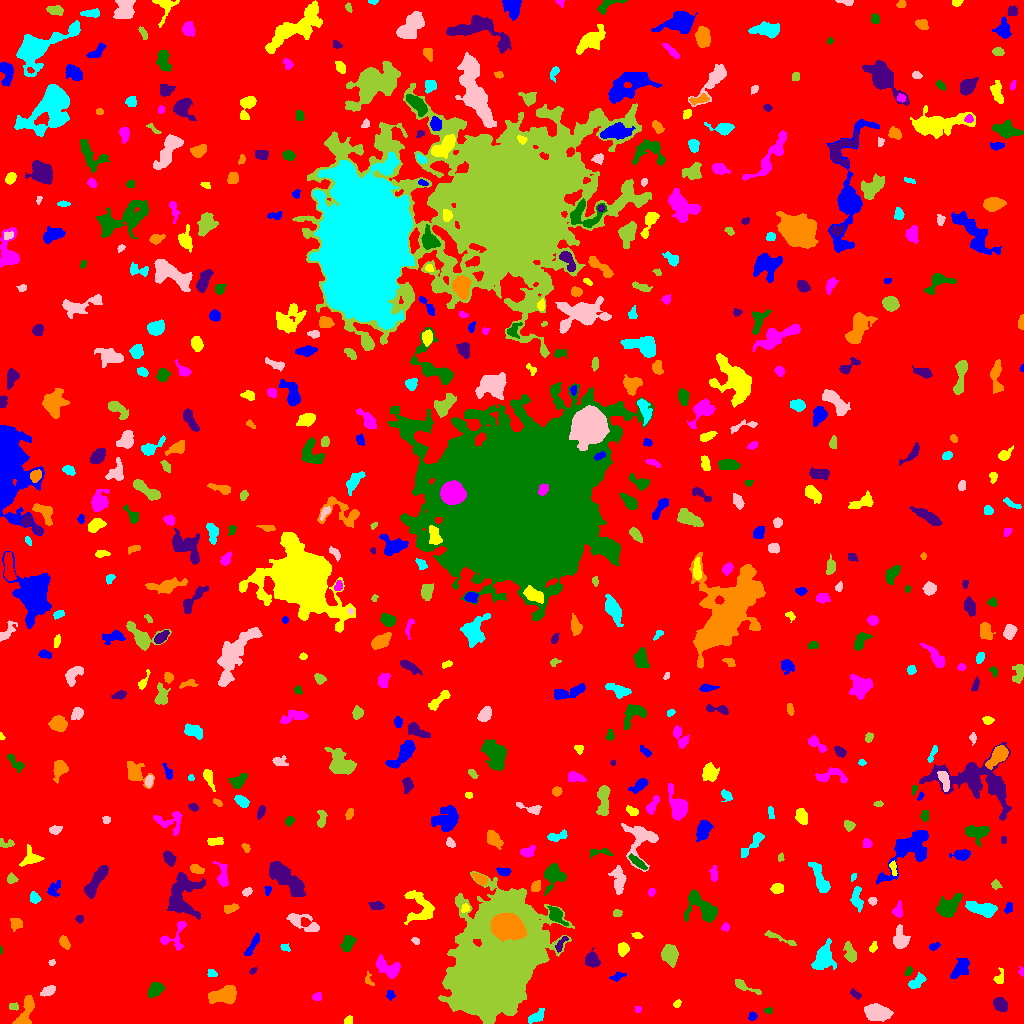

Values plotted in this chart, from the file beside it:
ID, X, Y, A, B, theta, total_flux, mu_max, mu_median, mu_mean, R_fwhm, R_e, R10, R90, x_start, x_end, y_start, y_end, area, greylevel
0, 515.2, 509.4, 298, 292.3, -0.6082, 1523821, 12.0, 1.0, 1.838, 97.78, 224.6, 85.47, 378.7, 0, 1023, 0, 1023, 828931, 1.838
1, 752.6, 7.103, 2.135, 1.898, 0.5392, 194.0, 6.0, 3.0, 2.812, 3.523, 2.585, 0.9772, 3.989, 748, 757, 3, 12, 69, 7.812
2, 347.7, 2.775, 2.584, 1.795, 0.7654, 142.0, 4.0, 2.0, 2.088, 3.827, 2.523, 0.9772, 3.989, 344, 352, 0, 8, 68, 7.088
3, 637.7, 14.34, 1.656, 1.539, -0.4545, 101.0, 5.0, 2.0, 2.244, 2.394, 2.034, 0.7979, 3.141, 635, 641, 11, 17, 45, 7.244
4, 768.6, 12.72, 1.919, 1.43, -0.1339, 110.0, 6.0, 2.0, 2.2, 2.394, 2.034, 0.5642, 3.29, 764, 772, 10, 16, 50, 7.2
5, 1000, 19.11, 3.427, 2.82, -0.6571, 753.0, 9.0, 4.0, 4.137, 5.015, 4.029, 1.693, 6.333, 993, 1007, 12, 26, 182, 9.137
6, 26.03, 12.21, 8.766, 3.104, 1.232, 1348, 10.0, 4.0, 4.293, 6.358, 5.585, 2.185, 8.686, 12, 34, 0, 28, 314, 8.293
7, 535.9, 6.902, 5.375, 2.269, 0.6242, 398.0, 6.0, 2.0, 2.457, 4.478, 3.949, 1.493, 6.232, 528, 544, 0, 15, 162, 8.457
8, 876.7, 11.31, 6.113, 3.42, -0.193, 2683, 15.0, 6.0, 6.792, 7.203, 5.836, 2.394, 9.271, 864, 893, 2, 20, 395, 10.79
9, 13.97, 17.1, 2.336, 1.605, -0.1438, 177.0, 6.0, 2.0, 2.603, 3.09, 2.326, 0.7979, 3.785, 9, 18, 13, 21, 68, 8.603
10, 357.5, 24.14, 1.949, 1.508, 1.37, 140.0, 6.0, 2.5, 2.593, 2.932, 2.111, 0.7979, 3.385, 354, 361, 20, 29, 54, 8.593
11, 390.1, 28.94, 2.096, 1.814, -1.564, 166.0, 5.0, 2.0, 2.274, 3.038, 2.394, 0.9772, 3.949, 386, 395, 23, 33, 73, 8.274
12, 676.9, 19.26, 1.934, 1.438, 0.8774, 81.0, 4.0, 1.0, 1.446, 2.821, 2.034, 0.7979, 3.29, 673, 681, 16, 24, 56, 7.446
13, 317.3, 26.9, 2.303, 1.995, 0.4859, 234.0, 6.0, 3.0, 3.162, 3.785, 2.706, 0.9772, 4.26, 312, 321, 23, 31, 74, 8.162
14, 155.5, 33.91, 4.128, 2.928, 0.6374, 1009, 9.0, 5.0, 5.07, 6.05, 4.514, 1.871, 6.91, 147, 164, 25, 41, 199, 9.07
15, 855.8, 29.03, 3.119, 1.524, -0.6296, 137.0, 4.0, 1.0, 1.712, 3.478, 2.523, 0.9772, 4.297, 850, 861, 24, 35, 80, 6.713
16, 224, 28.71, 6.952, 3.5, 0.2264, 1878, 10.0, 4.5, 4.603, 8.058, 6.024, 2.394, 9.373, 208, 236, 19, 38, 408, 9.603
17, 916.4, 41.24, 4.68, 2.207, 0.673, 414.0, 6.0, 2.0, 2.435, 4.951, 3.785, 1.493, 5.971, 908, 926, 35, 51, 170, 7.435
18, 48.01, 32.42, 3.629, 2.02, 0.4116, 418.0, 7.0, 3.0, 3.167, 4.184, 3.478, 1.382, 5.47, 40, 55, 27, 38, 132, 8.167
19, 745.2, 36.84, 8.577, 1.862, -0.4373, 466.0, 6.0, 3.0, 2.877, 5.382, 4.107, 1.596, 6.383, 735, 761, 29, 44, 162, 6.877
20, 838.8, 41.76, 1.817, 1.433, 1.002, 98.0, 6.0, 2.0, 2.085, 1.954, 1.871, 0.5642, 3.29, 836, 842, 38, 46, 47, 7.085
21, 617.1, 47.11, 4.092, 1.8, 0.308, 218.0, 4.0, 2.0, 2.224, 4.951, 3.192, 1.262, 4.918, 609, 626, 42, 52, 98, 6.224
22, 999.2, 45.23, 3.691, 2.108, 1.344, 292.0, 6.0, 2.0, 2.729, 3.909, 2.985, 1.128, 4.918, 993, 1003, 40, 56, 107, 7.729
23, 1021, 51.72, 2.089, 1.363, -1.397, 90.0, 4.0, 2.0, 2.045, 2.985, 1.954, 0.7979, 3.09, 1018, 1023, 47, 57, 44, 7.045
24, 908.5, 52.21, 2.39, 1.583, 1.1, 146.0, 4.0, 2.0, 2.393, 3.868, 2.523, 0.9772, 3.827, 905, 912, 48, 57, 61, 8.393
25, 252.9, 52.71, 2.065, 1.297, 0.6476, 91.0, 3.0, 2.0, 2.022, 3.09, 2.185, 0.9772, 3.141, 249, 257, 49, 56, 45, 8.022
26, 368.3, 43.22, 3.073, 1.903, -1.09, 144.0, 7.0, 2.0, 1.846, 1.693, 2.326, 0.7979, 3.989, 365, 374, 38, 52, 78, 7.846
27, 211.2, 50.6, 2.288, 1.677, -0.2628, 141.0, 4.0, 2.0, 2.014, 3.613, 2.459, 0.9772, 3.7, 207, 217, 47, 54, 70, 7.014
28, 51.64, 60.88, 1.692, 1.544, 0.2327, 132.0, 5.0, 3.0, 3.22, 2.985, 2.111, 0.7979, 3.192, 48, 55, 58, 64, 41, 7.22
29, 849.8, 70.6, 5.221, 2.296, -1.151, 486.0, 6.0, 2.0, 2.545, 5.412, 4.029, 1.596, 6.283, 843, 856, 61, 82, 191, 8.545
30, 708.9, 58.39, 2.302, 1.851, -0.533, 158.0, 4.0, 2.0, 2.052, 3.909, 2.646, 0.9772, 4.146, 705, 714, 54, 63, 77, 7.052
31, 960.1, 55.22, 5.446, 2.995, 0.9478, 975.0, 8.0, 3.5, 3.585, 6.58, 5.015, 2.034, 7.736, 950, 969, 45, 65, 272, 8.585
32, 622.9, 74.34, 2.954, 2.444, 1.28, 593.0, 10.0, 4.0, 4.393, 4.618, 3.432, 1.382, 5.323, 618, 629, 67, 81, 135, 9.393
33, 388.2, 55.29, 7.287, 3.609, -0.4986, 766.0, 6.0, 2.0, 2.364, 6.555, 5.323, 2.111, 8.425, 376, 400, 45, 69, 324, 7.364
34, 0.6301, 73.33, 1.902, 0.712, 1.567, 73.0, 7.0, 3.0, 3.174, 1.596, 1.382, 0.5642, 2.257, 0, 2, 69, 78, 23, 8.174
35, 591.4, 63.01, 3.258, 3.061, -1.033, 743.0, 10.0, 3.0, 3.753, 4.82, 3.868, 1.596, 6.308, 585, 600, 56, 76, 198, 8.753
36, 64.21, 81.18, 3.141, 1.936, -1.033, 345.0, 7.0, 3.0, 2.924, 3.7, 3.09, 1.128, 4.983, 59, 70, 74, 88, 118, 7.924
37, 284.8, 76.01, 2.382, 1.753, -0.5081, 148.0, 4.0, 2.0, 2.312, 3.868, 2.523, 0.9772, 3.827, 280, 290, 72, 80, 64, 7.312
38, 900.1, 84.06, 5.39, 3.417, -1.477, 980.0, 9.0, 3.0, 3.712, 5.046, 5.015, 1.871, 7.979, 893, 910, 75, 99, 264, 8.712
39, 669.7, 69.83, 4.337, 3.504, -1.183, 987.0, 8.0, 3.0, 3.357, 6.358, 4.886, 1.954, 7.838, 661, 678, 56, 79, 294, 8.357
40, 691.5, 74.45, 3.316, 1.777, -0.7474, 286.0, 5.0, 4.0, 3.365, 4.334, 3.141, 1.262, 4.652, 686, 698, 69, 80, 85, 7.365
41, 933.9, 76.94, 2.819, 1.501, 0.3916, 117.0, 3.0, 2.0, 1.603, 3.478, 2.585, 0.9772, 4.029, 929, 940, 73, 81, 73, 6.603
42, 873.4, 76.01, 2.689, 1.524, 1.112, 151.0, 5.0, 2.0, 2.097, 2.877, 2.459, 0.9772, 3.989, 869, 877, 71, 82, 72, 8.097
43, 174.8, 87.72, 9.498, 5.449, 0.9209, 710.0, 6.0, 3.0, 2.71, 6.507, 5.262, 2.034, 8.117, 160, 186, 73, 102, 262, 6.71
44, 348.1, 80.37, 4.426, 2.733, 1.165, 726.0, 7.0, 4.0, 3.946, 6.024, 4.406, 1.784, 6.628, 340, 356, 72, 88, 184, 7.946
45, 561.2, 80.33, 5.251, 1.568, 1.047, 206.0, 5.0, 2.0, 1.962, 3.038, 2.985, 1.128, 4.886, 555, 568, 71, 87, 105, 9.962
46, 507.6, 97.18, 7.218, 5.412, -0.2972, 18887, 60.0, 21.0, 23.55, 9.458, 7.999, 3.192, 12.85, 490, 526, 82, 111, 802, 60.55
47, 823.4, 65.07, 6.827, 4.707, 1.206, 2481, 11.0, 5.0, 5.73, 8.098, 6.699, 2.706, 10.42, 811, 836, 54, 85, 433, 8.73
48, 415.6, 82.73, 2.132, 1.595, -0.5693, 196.0, 7.0, 3.0, 3.63, 2.821, 2.394, 0.7979, 3.656, 411, 419, 79, 86, 54, 7.63
49, 778.9, 85.57, 10.61, 1.246, -0.3767, 225.0, 5.0, 1.0, 1.5, 3.385, 3.141, 1.128, 5.262, 764, 796, 78, 93, 150, 7.5
50, 232.5, 91.8, 3.006, 1.723, 1.041, 199.0, 5.0, 2.0, 2.117, 3.432, 2.877, 1.128, 4.442, 227, 237, 85, 97, 94, 8.117
51, 252.2, 78.13, 7.172, 1.665, 1.055, 614.0, 8.0, 4.0, 3.744, 5.412, 4.222, 1.596, 6.383, 244, 259, 68, 91, 164, 7.744
52, 636.9, 87.95, 2.595, 1.512, -0.1881, 106.0, 3.0, 2.0, 1.656, 3.338, 2.459, 0.9772, 3.868, 631, 643, 85, 91, 64, 6.656
53, 725.2, 96.15, 1.943, 1.709, 1.388, 100.0, 4.0, 1.5, 1.613, 3.141, 2.257, 0.7979, 3.613, 721, 729, 92, 101, 62, 6.613
54, 556.2, 108.6, 5.21, 2.805, -0.8884, 1166, 13.0, 5.0, 5.474, 4.652, 4.406, 1.693, 7.114, 547, 568, 98, 117, 213, 12.47
55, 79.58, 104.7, 1.902, 1.848, 1.296, 86.0, 4.0, 1.0, 1.433, 2.877, 2.326, 0.7979, 3.7, 75, 83, 100, 108, 60, 6.433
56, 16.62, 99.7, 3.018, 2.906, -0.3437, 233.0, 3.0, 2.0, 1.765, 4.886, 3.656, 1.493, 5.698, 10, 22, 92, 105, 132, 6.765
57, 981.8, 114.8, 8.198, 2.939, -0.2157, 1460, 9.0, 4.0, 4.148, 6.817, 5.89, 2.326, 9.062, 965, 997, 106, 122, 352, 9.148
58, 301.5, 101.6, 9.464, 3.345, -0.4102, 866.0, 8.0, 2.0, 2.732, 5.614, 5.015, 1.871, 8.215, 286, 319, 92, 110, 317, 7.732
59, 617.4, 110.2, 2.197, 1.906, -0.03476, 102.0, 3.0, 2.0, 1.522, 3.338, 2.646, 0.9772, 3.989, 613, 622, 107, 114, 67, 6.522
... 573 more rows
